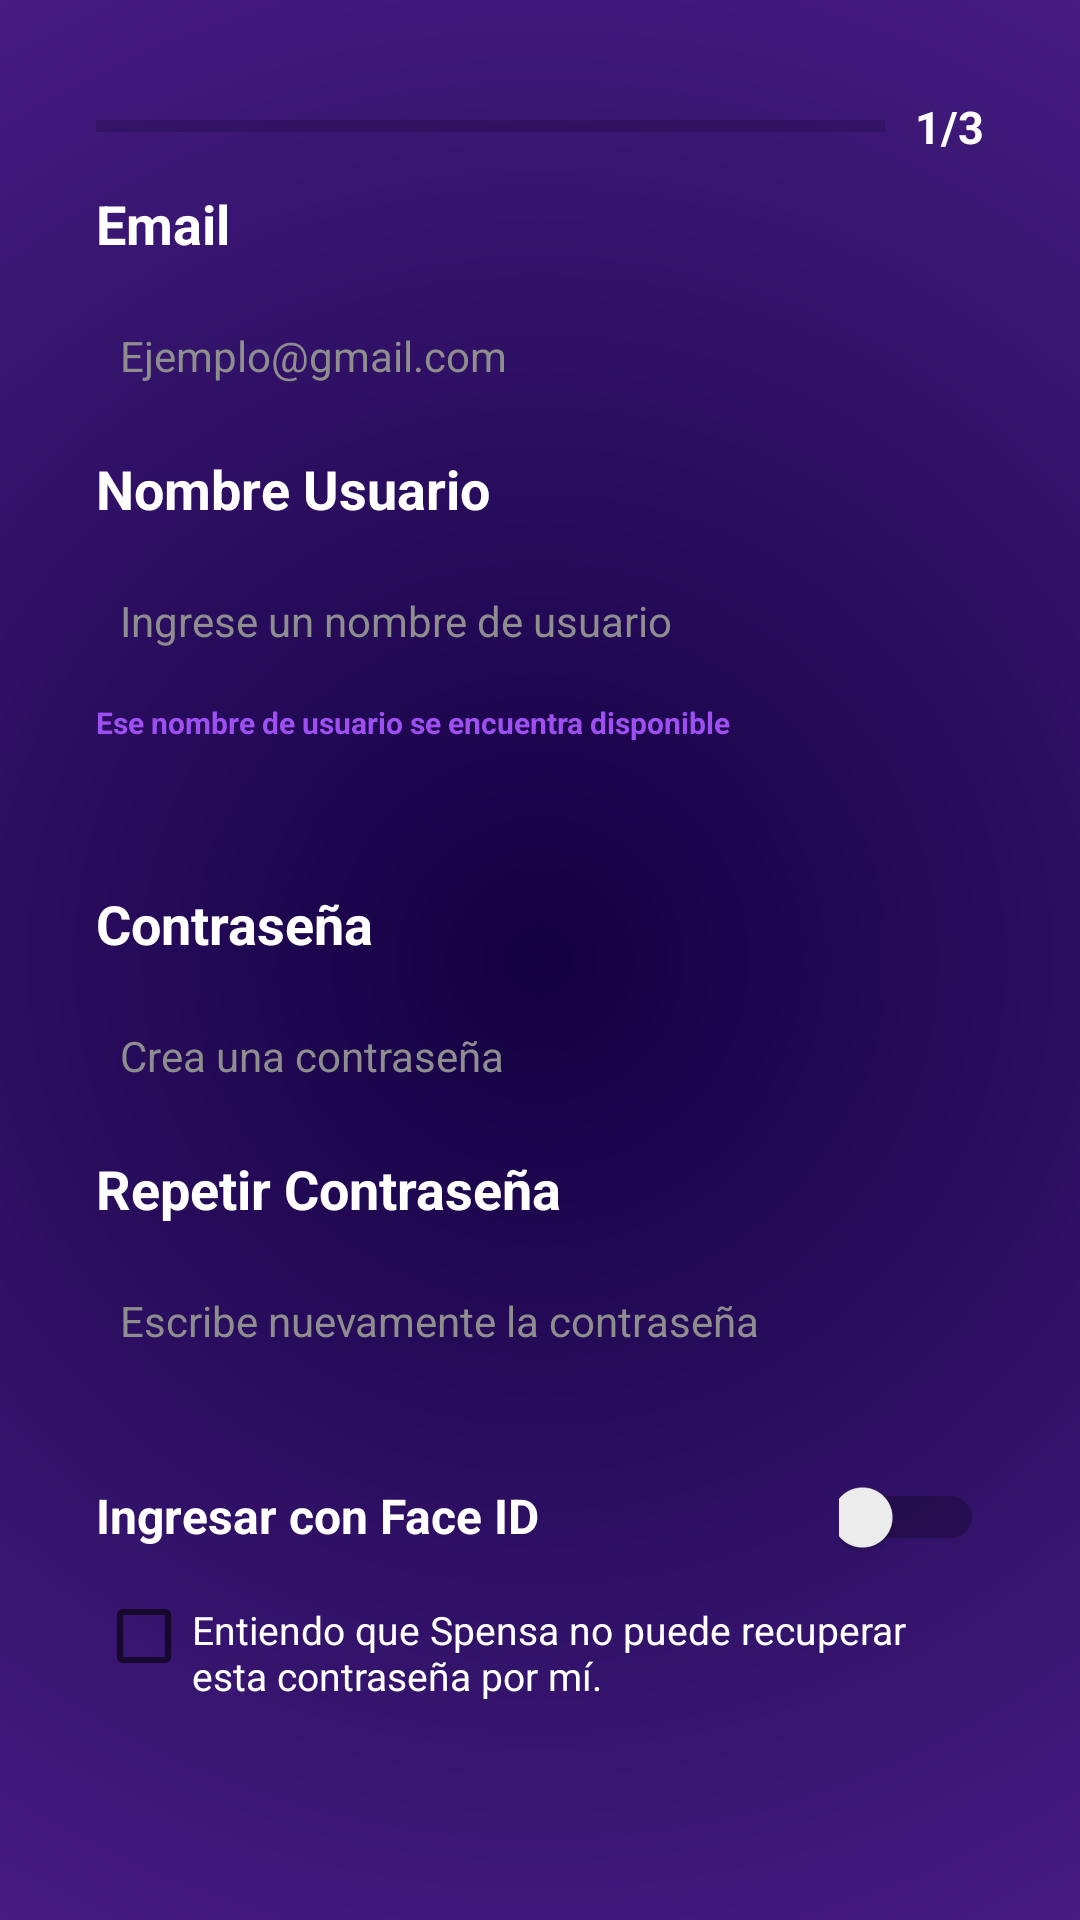

Produce the Android XML layout that renders to this screen, including the resource entries it uses.
<!-- AndroidManifest.xml: application theme Theme.AppCompat.DayNight.NoActionBar -->
<!-- res/layout/activity_step2.xml -->
<?xml version="1.0" encoding="utf-8"?>
<androidx.constraintlayout.widget.ConstraintLayout xmlns:android="http://schemas.android.com/apk/res/android"
    xmlns:app="http://schemas.android.com/apk/res-auto"
    xmlns:tools="http://schemas.android.com/tools"
    android:layout_width="match_parent"
    android:layout_height="match_parent"
    android:background="@drawable/background_login"
    tools:context=".RegisterSteps.Step2">

    <LinearLayout
        android:id="@+id/linearLayoutStep2"
        android:layout_width="match_parent"
        android:layout_height="match_parent"
        android:orientation="vertical"
        android:padding="32dp"
        app:layout_constraintBottom_toBottomOf="parent"
        app:layout_constraintEnd_toEndOf="parent"
        app:layout_constraintStart_toStartOf="parent">

        <LinearLayout
            android:layout_width="match_parent"
            android:layout_height="wrap_content"
            android:layout_marginBottom="10dp"
            android:layout_gravity="center_vertical"
            android:orientation="horizontal">
            <ProgressBar
                android:id="@+id/progressBarStep2"
                android:layout_width="0dp"
                android:layout_height="match_parent"
                android:layout_weight="1"
                style="?android:attr/progressBarStyleHorizontal" />
            <TextView
                android:id="@+id/progressTextStep2"
                android:layout_width="wrap_content"
                android:layout_height="wrap_content"
                android:text="1/3"
                android:textColor="@color/white"
                android:textSize="15sp"
                android:textStyle="bold"
                android:layout_marginStart="10dp"/>
        </LinearLayout>

        <TextView
            android:id="@+id/titleEmailStep2"
            android:layout_width="match_parent"
            android:layout_height="wrap_content"
            android:text="@string/emailTitulo"
            android:textColor="@color/white"
            android:textSize="18sp"
            android:textStyle="bold" />

        <EditText
            android:id="@+id/editTextEmailStep2"
            android:layout_width="match_parent"
            android:layout_height="48dp"
            android:layout_marginTop="8dp"
            android:background="@drawable/format_edit_txt_white"
            android:ems="10"
            android:hint="@string/editTextEmail"
            android:inputType="textEmailAddress"
            android:padding="8dp"
            android:textColor="#8e8e8e"
            android:textColorHint="#8e8e8e"
            android:textSize="14sp" />

        <TextView
            android:id="@+id/titleUsuarioStep2"
            android:layout_width="match_parent"
            android:layout_height="wrap_content"
            android:layout_marginTop="8dp"
            android:text="@string/nombreUsuario"
            android:textColor="@color/white"
            android:textSize="18sp"
            android:textStyle="bold" />

        <EditText
            android:id="@+id/editTextNombreUsuario"
            android:layout_width="match_parent"
            android:layout_height="48dp"
            android:layout_marginTop="8dp"
            android:background="@drawable/format_edit_txt_white"
            android:ems="10"
            android:hint="@string/editTextNombreUsuario"
            android:padding="8dp"
            android:textColor="#8e8e8e"
            android:textColorHint="#8e8e8e"
            android:textSize="14sp" />
        <TextView
            android:id="@+id/disponibleUsuario"
            android:layout_width="match_parent"
            android:layout_height="wrap_content"
            android:layout_marginTop="3dp"
            android:text="Ese nombre de usuario se encuentra disponible"
            android:textColor="@color/colorGradient"
            android:textSize="10sp"
            android:textStyle="bold" />

        <TextView
            android:id="@+id/titleContrasenha"
            android:layout_width="match_parent"
            android:layout_height="wrap_content"
            android:layout_marginTop="48dp"
            android:text="@string/contrasenhaTitulo"
            android:textColor="@color/white"
            android:textSize="18sp"
            android:textStyle="bold" />

        <EditText
            android:id="@+id/editTextContrasenhaStep"
            android:layout_width="match_parent"
            android:layout_height="48dp"
            android:layout_marginTop="8dp"
            android:background="@drawable/format_edit_txt_white"
            android:ems="10"
            android:hint="@string/editTextCrearContra"
            android:padding="8dp"
            android:textColor="#8e8e8e"
            android:textColorHint="#8e8e8e"
            android:textSize="14sp" />

        <TextView
            android:id="@+id/titleRepetirContraStep"
            android:layout_width="match_parent"
            android:layout_height="wrap_content"
            android:layout_marginTop="8dp"
            android:text="@string/contraRepit"
            android:textColor="@color/white"
            android:textSize="18sp"
            android:textStyle="bold" />

        <EditText
            android:id="@+id/editTextRepetirContra"
            android:layout_width="match_parent"
            android:layout_height="48dp"
            android:layout_marginTop="8dp"
            android:background="@drawable/format_edit_txt_white"
            android:ems="10"
            android:hint="@string/editTextCrearContra2"
            android:inputType="textEmailAddress"
            android:padding="8dp"
            android:textColor="#8e8e8e"
            android:textColorHint="#8e8e8e"
            android:textSize="14sp" />

        <LinearLayout
            android:layout_width="match_parent"
            android:layout_height="wrap_content"
            android:layout_marginBottom="10dp"
            android:layout_gravity="center_vertical"
            android:orientation="horizontal">
            <TextView
                android:id="@+id/ActivarFaceId"
                android:layout_width="wrap_content"
                android:layout_height="wrap_content"
                android:layout_marginTop="28dp"
                android:text="Ingresar con Face ID"
                android:textColor="@color/white"
                android:textSize="16sp"
                android:textStyle="bold" />
            <Switch
                android:id="@+id/switchButton"
                android:layout_width="wrap_content"
                android:layout_height="wrap_content"
                android:layout_marginTop="28dp"
                android:layout_marginStart="100dp"
                android:checked="false" />
        </LinearLayout>

        <LinearLayout
            android:layout_width="wrap_content"
            android:layout_height="wrap_content"
            android:layout_marginBottom="30dp"
            android:layout_gravity="center_vertical"
            android:orientation="horizontal">
            <CheckBox
                android:layout_width="wrap_content"
                android:layout_height="wrap_content"/>
            <LinearLayout
                android:layout_width="wrap_content"
                android:layout_height="wrap_content"
                android:orientation="vertical">
                <TextView
                    android:id="@+id/avisoImportante"
                    android:layout_width="wrap_content"
                    android:layout_height="wrap_content"
                    android:layout_marginTop="5dp"
                    android:text="Entiendo que Spensa no puede recuperar esta contraseña por mí."
                    android:textColor="@color/white"
                    android:textSize="13sp" />
            </LinearLayout>
        </LinearLayout>





        <Button
            android:id="@+id/btn_registerStep2"
            android:layout_width="match_parent"
            android:layout_height="75dp"
            android:layout_marginTop="20dp"
            android:background="@drawable/fondo_new_btn"
            android:text="@string/siguienteBtn"
            android:textColor="#fff"
            android:textSize="16sp"
            android:textStyle="bold" />
    </LinearLayout>

</androidx.constraintlayout.widget.ConstraintLayout>
<!-- resources referenced by this layout -->
<resources>
  <color name="colorGradient">#9D4FF2</color>
  <color name="white">#FFFFFFFF</color>
  <!-- drawable background_login (drawable) -->
  <?xml version="1.0" encoding="utf-8"?>
  <layer-list xmlns:android="http://schemas.android.com/apk/res/android">
      <item android:drawable="@color/colorBase"/>
      <item>
          <shape android:shape="rectangle">
              <gradient
                  android:type="radial"
                  android:centerX="50%"
                  android:centerY="50%"
                  android:startColor="@color/colorBase"
                  android:endColor="@color/colorGradient"
                  android:gradientRadius="1000dp"/>
          </shape>
      </item>
  
  </layer-list>
  <!-- drawable fondo_new_btn: png bitmap (drawable, 7777 bytes) -->
  <string name="contraRepit">Repetir Contraseña</string>
  <string name="contrasenhaTitulo">Contraseña</string>
  <string name="editTextCrearContra">Crea una contraseña</string>
  <string name="editTextCrearContra2">Escribe nuevamente la contraseña</string>
  
  
      //Presentations:
      //Cabeceros
  <string name="editTextEmail">Ejemplo@gmail.com</string>
  <string name="editTextNombreUsuario">Ingrese un nombre de usuario</string>
  <string name="emailTitulo">Email</string>
  <string name="nombreUsuario">Nombre Usuario</string>
  <string name="siguienteBtn">Siguiente</string>
  <color name="colorBase">#130041</color>
</resources>
